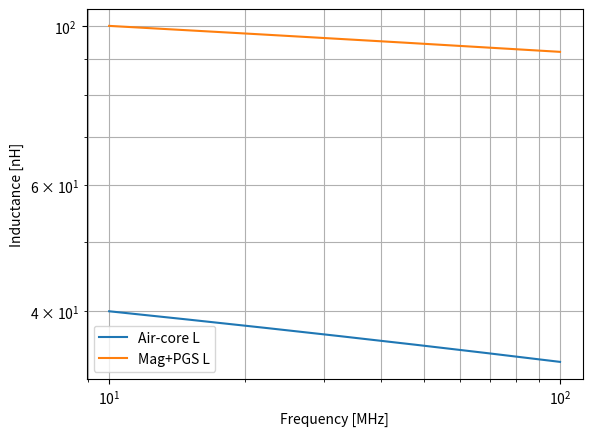
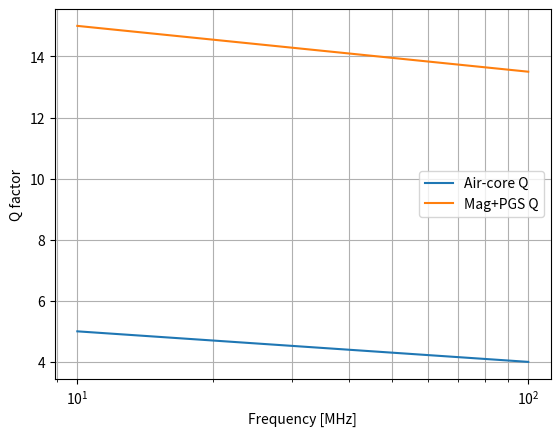
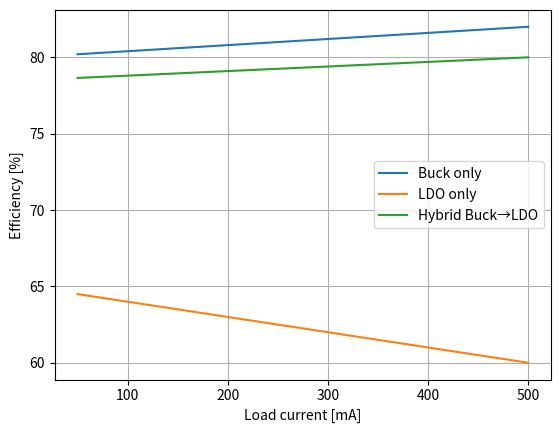
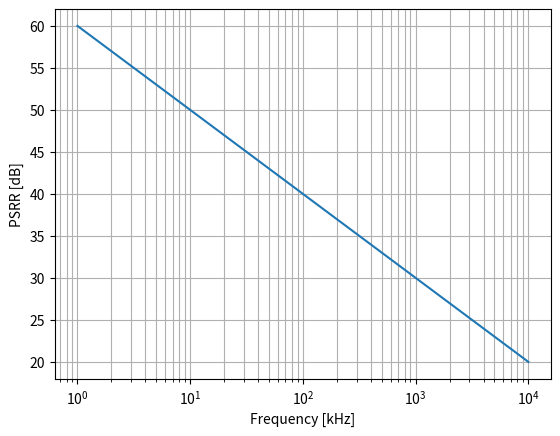
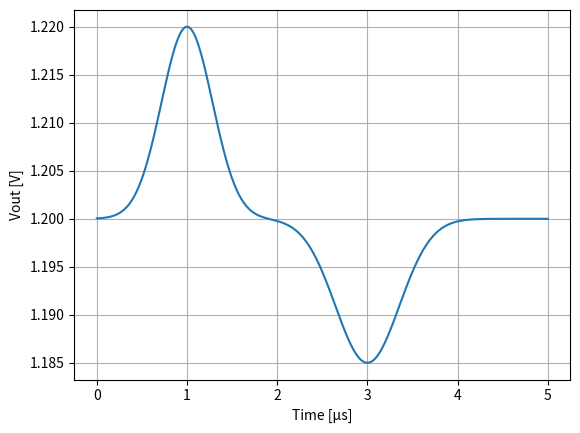
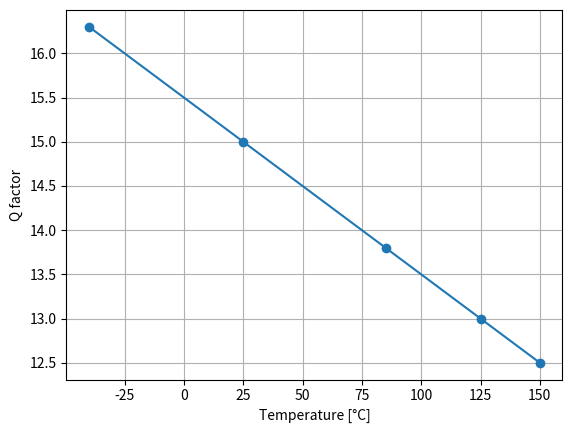

These charts were generated, in order, by the following Python code:
import numpy as np, matplotlib.pyplot as plt, os

outdir = os.path.join("paper","figures","png")
os.makedirs(outdir, exist_ok=True)

# Fig6: L, Q vs freq
f = np.logspace(7,8,200)   # 10–100 MHz
L_air = 40e-9*(1-0.15*np.log10(f/1e7))
L_mag = 100e-9*(1-0.08*np.log10(f/1e7))
Q_air = 5*(1-0.2*np.log10(f/1e7))
Q_mag = 15*(1-0.1*np.log10(f/1e7))

plt.figure(); plt.loglog(f/1e6, L_air*1e9, label="Air-core L")
plt.loglog(f/1e6, L_mag*1e9, label="Mag+PGS L")
plt.xlabel("Frequency [MHz]"); plt.ylabel("Inductance [nH]"); plt.legend(); plt.grid(True, which="both")
plt.savefig(os.path.join(outdir,"fig6_inductor_L.png"), bbox_inches="tight"); plt.close()

plt.figure(); plt.semilogx(f/1e6, Q_air, label="Air-core Q")
plt.semilogx(f/1e6, Q_mag, label="Mag+PGS Q")
plt.xlabel("Frequency [MHz]"); plt.ylabel("Q factor"); plt.legend(); plt.grid(True, which="both")
plt.savefig(os.path.join(outdir,"fig6_inductor_Q.png"), bbox_inches="tight"); plt.close()

# Fig7: Efficiency vs load
I = np.linspace(0.05,0.5,100)  # 50–500 mA
eta_buck = 0.82 - 0.02*(I.max()-I)/I.max()
eta_ldo  = 0.65 - 0.05*I/I.max()
eta_hyb  = 0.80 - 0.015*(I.max()-I)/I.max()

plt.figure(); plt.plot(I*1e3, 100*eta_buck, label="Buck only")
plt.plot(I*1e3, 100*eta_ldo,  label="LDO only")
plt.plot(I*1e3, 100*eta_hyb,  label="Hybrid Buck→LDO")
plt.xlabel("Load current [mA]"); plt.ylabel("Efficiency [%]"); plt.legend(); plt.grid(True)
plt.savefig(os.path.join(outdir,"fig7_efficiency_comparison.png"), bbox_inches="tight"); plt.close()

# Fig8: PSRR & ripple (placeholder)
f2 = np.logspace(3,7,200)  # 1 kHz–10 MHz
psrr = 20 + 40*(1 - np.log10(f2/1e3)/4)  # >60dB@1MHz相当の雰囲気
psrr = np.clip(psrr, 10, 70)

plt.figure(); plt.semilogx(f2/1e3, psrr)
plt.xlabel("Frequency [kHz]"); plt.ylabel("PSRR [dB]"); plt.grid(True, which="both")
plt.savefig(os.path.join(outdir,"fig8_noise_psrr.png"), bbox_inches="tight"); plt.close()

# Fig9: Transient response (0.1->0.5A)
t = np.linspace(0,5e-6,1000)
v = 1.2 + 0.02*np.exp(-((t-1e-6)/0.4e-6)**2) - 0.015*np.exp(-((t-3e-6)/0.5e-6)**2)
plt.figure(); plt.plot(t*1e6, v)
plt.xlabel("Time [µs]"); plt.ylabel("Vout [V]"); plt.grid(True)
plt.savefig(os.path.join(outdir,"fig9_transient_response.png"), bbox_inches="tight"); plt.close()

# Fig10: Reliability (Q vs Temp, dummy)
T = np.array([-40, 25, 85, 125, 150])
Q = 15*np.ones_like(T) - 0.02*(T-25)
plt.figure(); plt.plot(T, Q, marker="o")
plt.xlabel("Temperature [°C]"); plt.ylabel("Q factor"); plt.grid(True)
plt.savefig(os.path.join(outdir,"fig10_reliability.png"), bbox_inches="tight"); plt.close()

print("Saved PNGs to", outdir)
